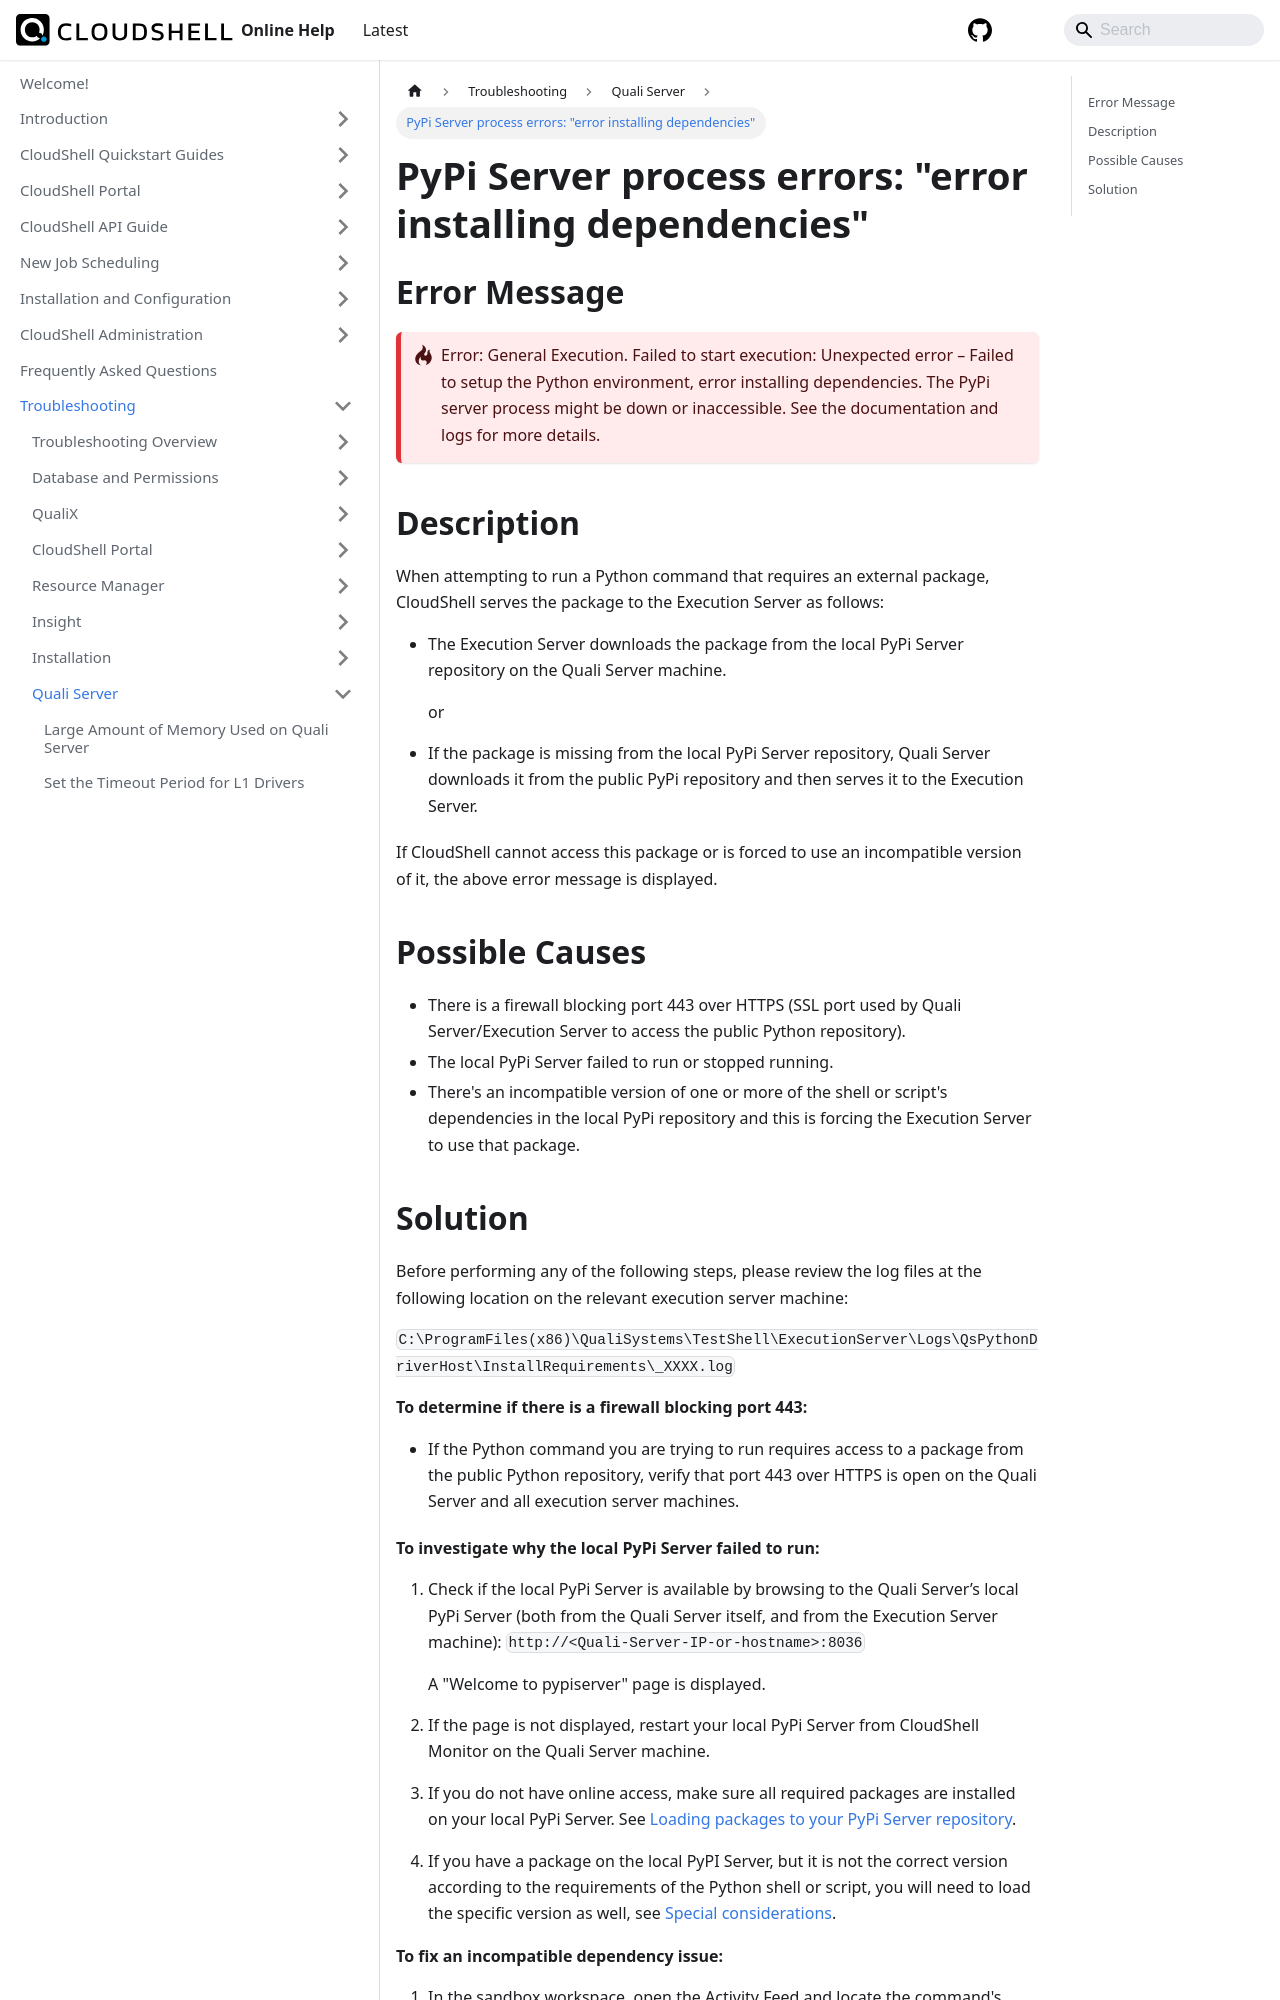

repository: QualiSystems/cloudshell-help · page: troubleshooting/quali-server/pypi-server-process-errors-error-installing-dependencies.html · generator: docusaurus

---
sidebar_position: 3
---

# PyPi Server process errors: "error installing dependencies"

## Error Message

:::danger-one-line
Error: General Execution. Failed to start execution: Unexpected error – Failed to setup the Python environment, error installing dependencies. The PyPi server process might be down or inaccessible. See the documentation and logs for more details.
:::

## Description

When attempting to run a Python command that requires an external package, CloudShell serves the package to the Execution Server as follows:

- The Execution Server downloads the package from the local PyPi Server repository on the Quali Server machine.
    
    or
    

- If the package is missing from the local PyPi Server repository, Quali Server downloads it from the public PyPi repository and then serves it to the Execution Server.

If CloudShell cannot access this package or is forced to use an incompatible version of it, the above error message is displayed.

## Possible Causes

- There is a firewall blocking port 443 over HTTPS (SSL port used by Quali Server/Execution Server to access the public Python repository).
- The local PyPi Server failed to run or stopped running.
- There's an incompatible version of one or more of the shell or script's dependencies in the local PyPi repository and this is forcing the Execution Server to use that package.
